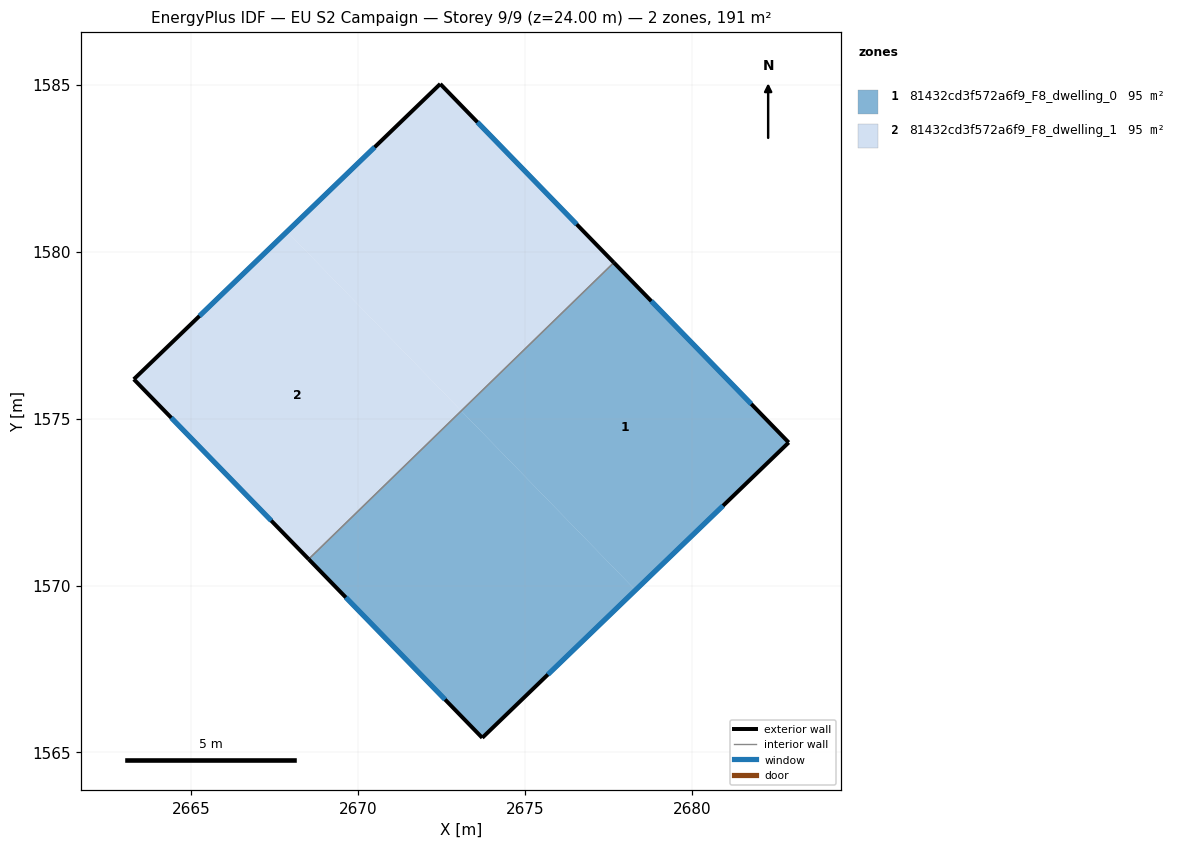
=== STOREY PLAN SPEC (per zone: floor XY polygon, exterior-wall plan segments, windows/doors) ===
zone 1: 81432cd3f572a6f9_F8_dwelling_0  (95.5 m²)
  floor: (2677.66, 1579.67) (2682.90, 1574.28) (2678.31, 1569.86) (2673.09, 1575.23)
  floor: (2673.09, 1575.23) (2678.31, 1569.86) (2673.72, 1565.44) (2668.52, 1570.79)
  exterior wall: (2682.90, 1574.28) – (2677.66, 1579.67)  [7.5 m]
    window: (2681.78, 1575.44) – (2678.78, 1578.52)  [7.4 m²]
  exterior wall: (2673.72, 1565.44) – (2682.90, 1574.28)  [12.7 m]
    window: (2675.68, 1567.33) – (2680.93, 1572.39)  [12.5 m²]
  exterior wall: (2668.52, 1570.79) – (2673.72, 1565.44)  [7.5 m]
    window: (2669.63, 1569.64) – (2672.60, 1566.58)  [7.3 m²]
  interior walls: 1
zone 2: 81432cd3f572a6f9_F8_dwelling_1  (95.4 m²)
  floor: (2667.87, 1580.60) (2673.08, 1575.24) (2668.51, 1570.80) (2663.28, 1576.18)
  floor: (2672.46, 1585.02) (2677.66, 1579.67) (2673.09, 1575.23) (2667.87, 1580.60)
  floor: (2673.08, 1575.24) (2673.09, 1575.23) (2668.52, 1570.79) (2668.51, 1570.80)
  exterior wall: (2672.46, 1585.02) – (2663.28, 1576.18)  [12.7 m]
    window: (2670.49, 1583.13) – (2665.25, 1578.07)  [12.5 m²]
  exterior wall: (2677.66, 1579.67) – (2672.46, 1585.02)  [7.5 m]
    window: (2676.55, 1580.82) – (2673.57, 1583.88)  [7.3 m²]
  exterior wall: (2663.28, 1576.18) – (2668.52, 1570.79)  [7.5 m]
    window: (2664.40, 1575.02) – (2667.40, 1571.94)  [7.4 m²]
  interior walls: 1

=== DERIVED (storey summary) ===
Building: EU S2 Campaign
Storey: 9 of 9  (floor level z = 24.00 m)
Storey gross floor area: 190.9 m²
Zones on this storey: 2
  - 81432cd3f572a6f9_F8_dwelling_0: floor 95.5 m²; exterior wall 27.7 m (83.2 m²); 3 window(s) 27.2 m²; WWR 32.7%
  - 81432cd3f572a6f9_F8_dwelling_1: floor 95.4 m²; exterior wall 27.7 m (83.2 m²); 3 window(s) 27.2 m²; WWR 32.7%
Zone adjacency (shared interzone walls):
  - 81432cd3f572a6f9_F8_dwelling_0 ↔ 81432cd3f572a6f9_F8_dwelling_1